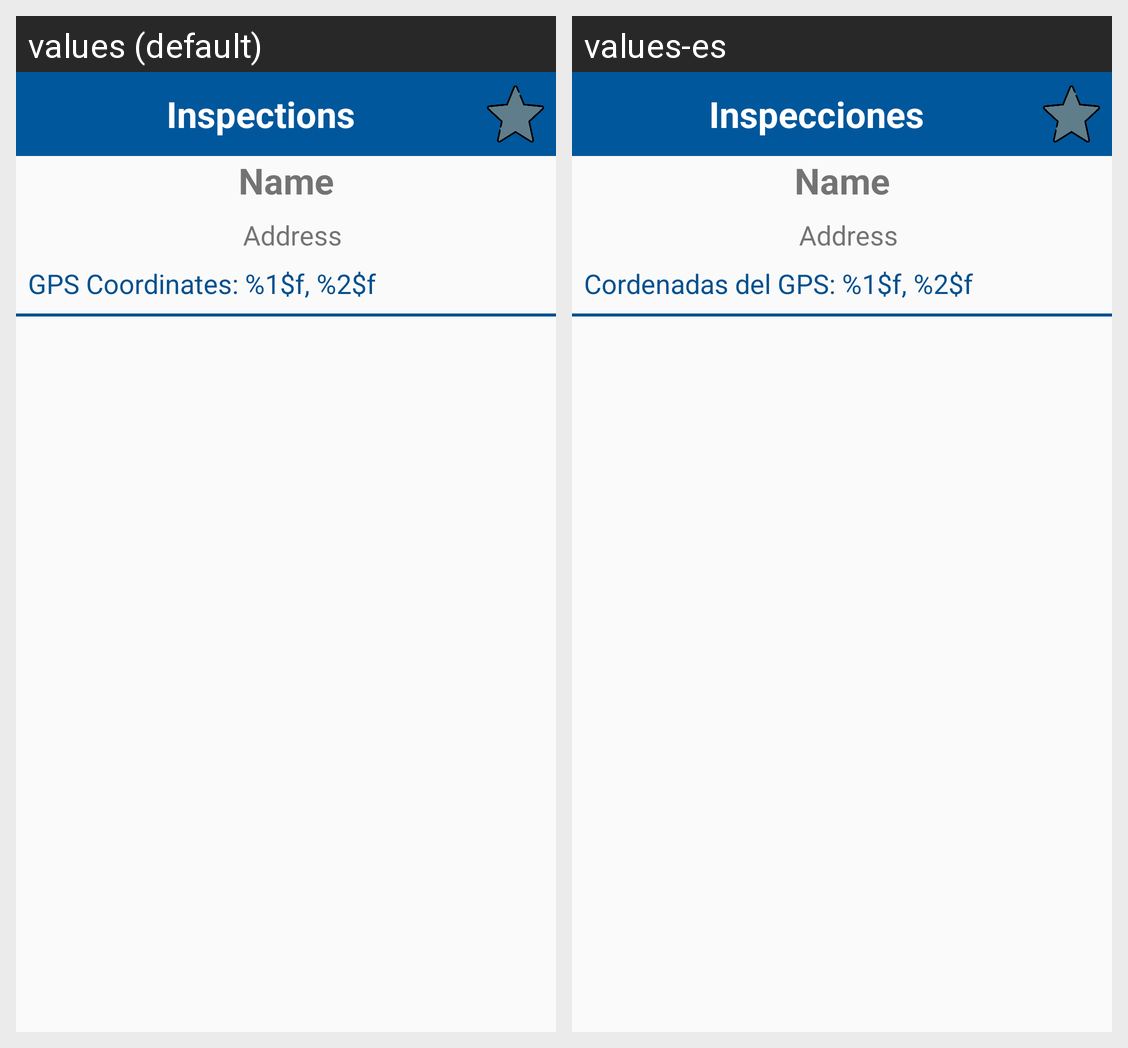

The same Android screen rendered under two of its app's locales, left to right. List the strings drawn on it with the default value and each locale's translation.
Android screen res/layout/activity_restaurant_report.xml rendered under 2 locales, left to right: values (default), values-es. Device: Nexus 5 (rendered at 1080×1920; each locale shown at half size, 540×960, under a caption strip naming it); theme Theme.AppCompat.Light.NoActionBar.
Strings drawn on this screen, with the default value and each locale's value (text and hints the layout hard-codes, and strings that could not be matched under every locale, appear in the picture but are not listed):

inspections
  values: Inspections
  values-es: Inspecciones

coordinates
  values: GPS Coordinates: %1$f, %2$f
  values-es: Cordenadas del GPS: %1$f, %2$f
